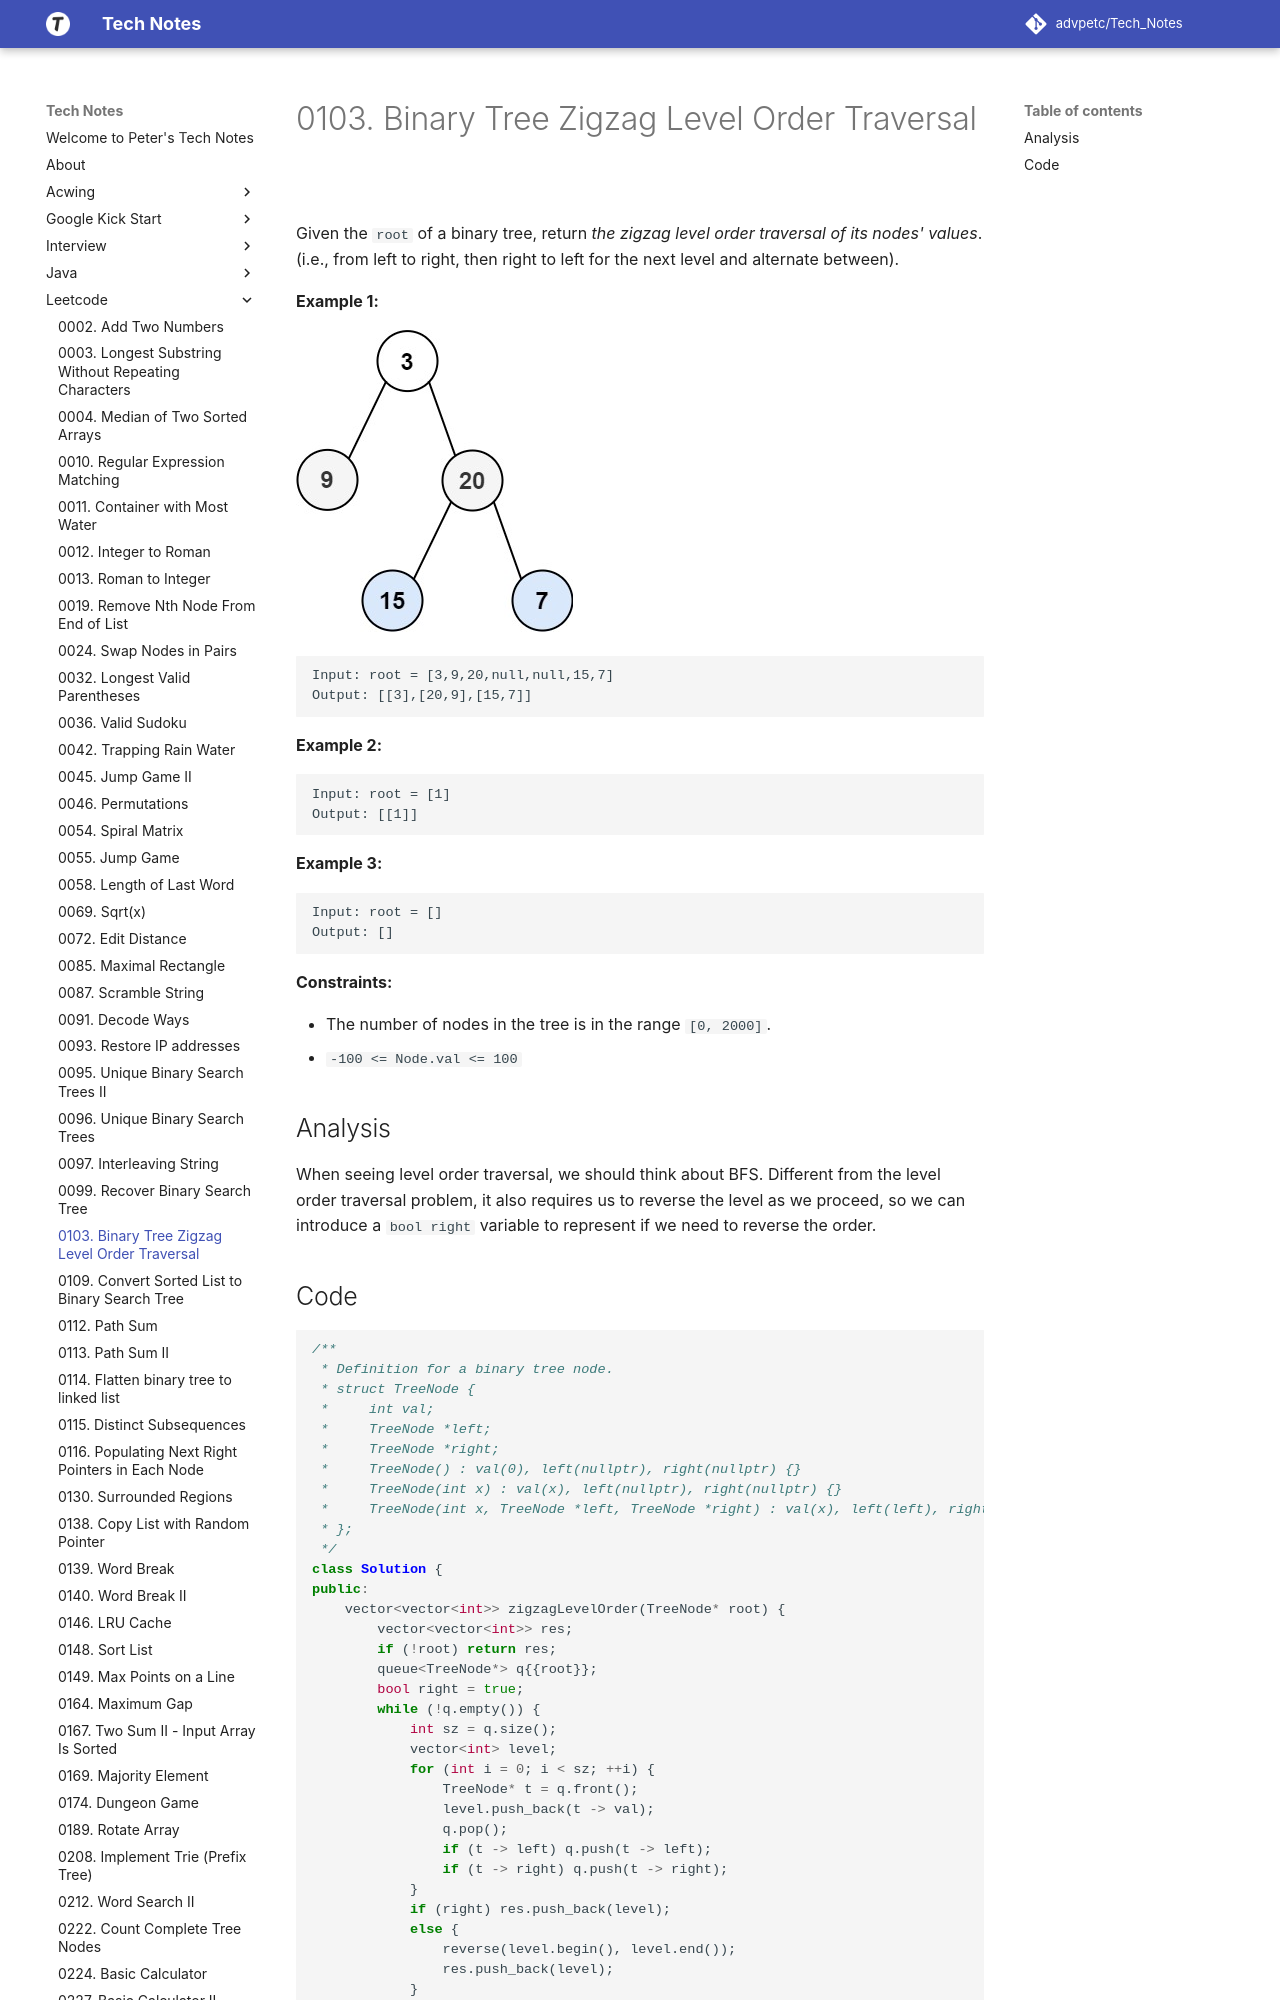

repository: advpetc/tech_notes · page: Leetcode/0103-Binary-Tree-Zigzag-Level-Order-Traversal/index.html · generator: mkdocs

# 0103. Binary Tree Zigzag Level Order Traversal

Given the `root` of a binary tree, return *the zigzag level order traversal of its nodes' values*. (i.e., from left to right, then right to left for the next level and alternate between).

 

**Example 1:**

![img](resources/103.jpg)

```
Input: root = [3,9,20,null,null,15,7]
Output: [[3],[20,9],[15,7]]
```

**Example 2:**

```
Input: root = [1]
Output: [[1]]
```

**Example 3:**

```
Input: root = []
Output: []
```

 

**Constraints:**

- The number of nodes in the tree is in the range `[0, 2000]`.
- `-100 <= Node.val <= 100`

## Analysis

When seeing level order traversal, we should think about BFS. Different from the level order traversal problem, it also requires us to reverse the level as we proceed, so we can introduce a `bool right` variable to represent if we need to reverse the order.
